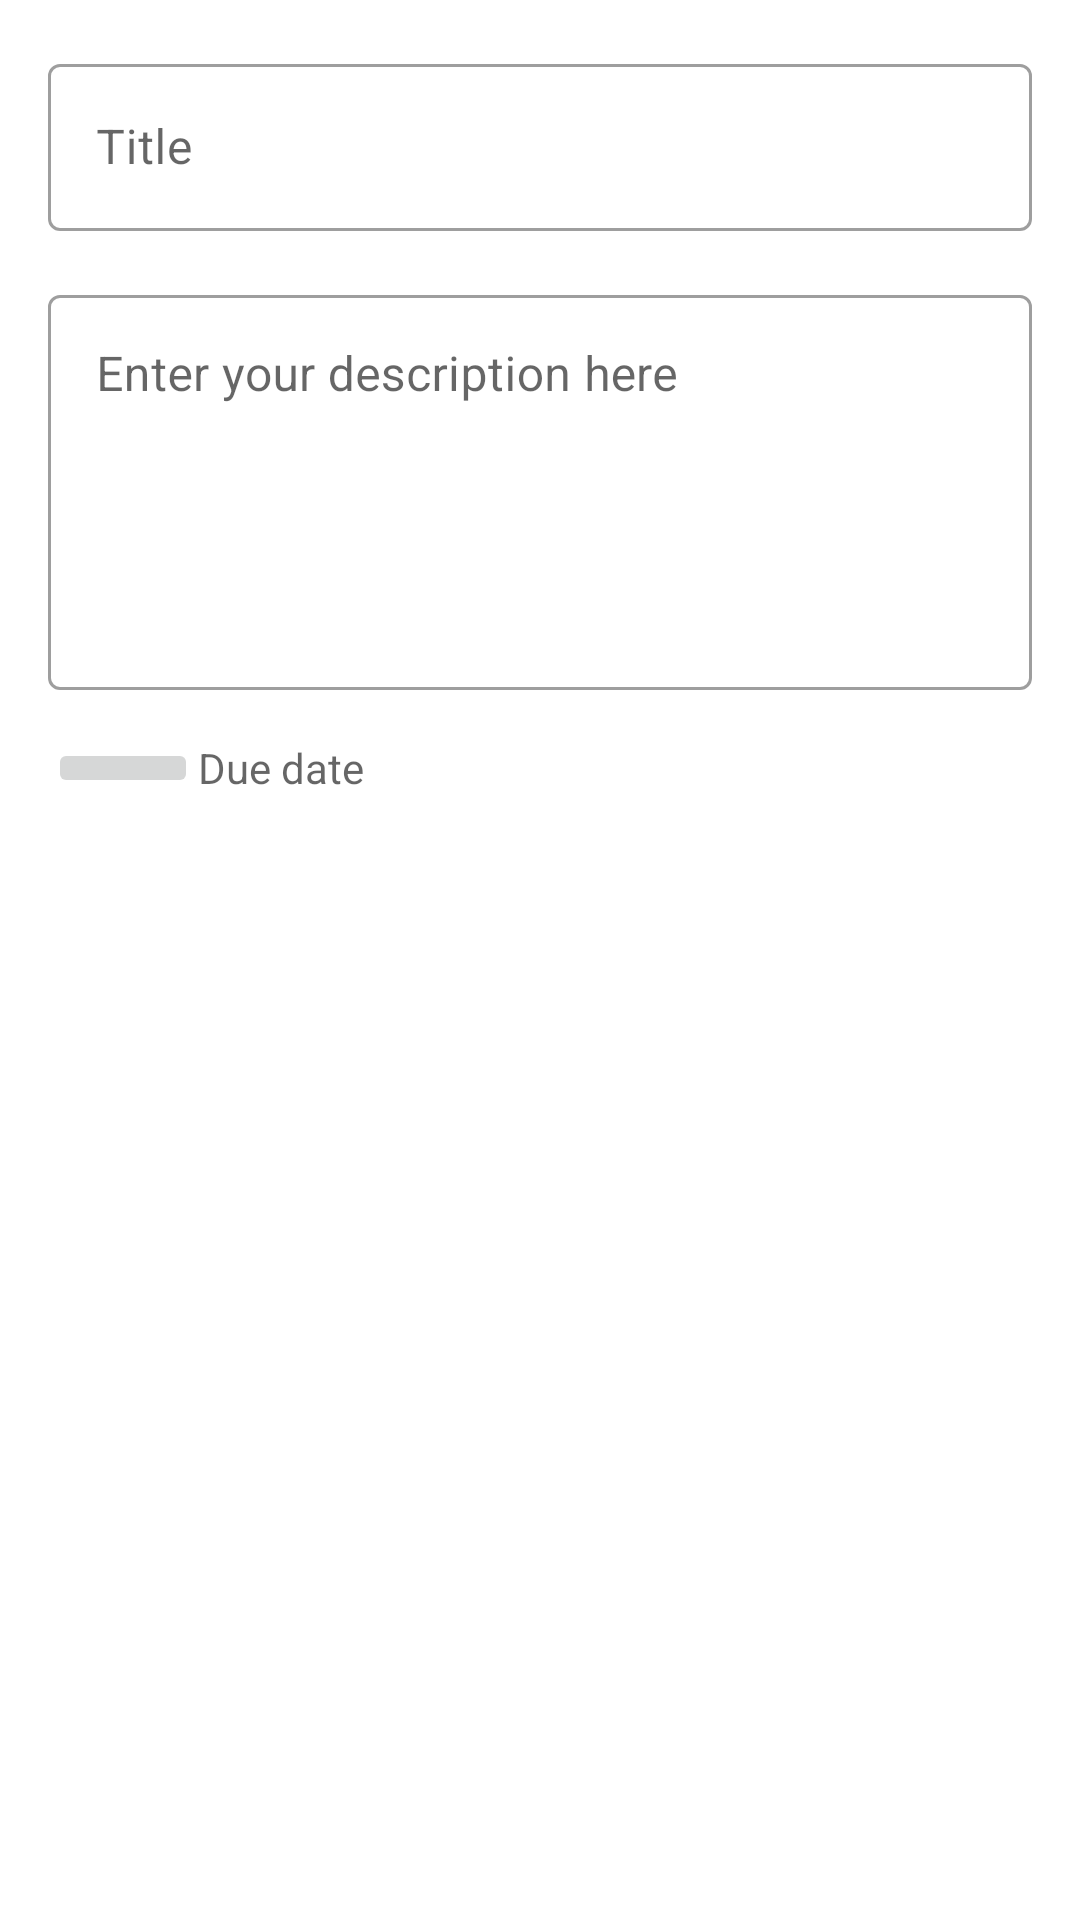

Reconstruct the res/layout file that produces this screen, plus the resources it refers to.
<!-- AndroidManifest.xml: application theme Theme.ToDoListApp -->
<!-- res/layout/activity_add_task.xml -->
<?xml version="1.0" encoding="utf-8"?>
<LinearLayout xmlns:android="http://schemas.android.com/apk/res/android"
    android:layout_width="match_parent"
    android:layout_height="match_parent"
    android:orientation="vertical"
    android:padding="16dp">

    <com.google.android.material.textfield.TextInputLayout
        style="@style/Widget.MaterialComponents.TextInputLayout.OutlinedBox"
        android:layout_width="match_parent"
        android:layout_height="wrap_content"
        android:hint="@string/title_hint">

        <com.google.android.material.textfield.TextInputEditText
            android:id="@+id/add_ed_title"
            android:layout_width="match_parent"
            android:layout_height="wrap_content"
            android:maxLines="1" />
    </com.google.android.material.textfield.TextInputLayout>

    <com.google.android.material.textfield.TextInputLayout
        style="@style/Widget.MaterialComponents.TextInputLayout.OutlinedBox"
        android:layout_width="match_parent"
        android:layout_height="wrap_content"
        android:layout_marginTop="16dp"
        android:hint="@string/description_hint">

        <com.google.android.material.textfield.TextInputEditText
            android:id="@+id/add_ed_description"
            android:layout_width="match_parent"
            android:layout_height="wrap_content"
            android:gravity="top"
            android:lines="5" />

    </com.google.android.material.textfield.TextInputLayout>

    <LinearLayout
        android:layout_width="match_parent"
        android:layout_height="wrap_content"
        android:layout_marginTop="16dp"
        android:gravity="center_vertical"
        android:orientation="horizontal">

        <ImageButton
            android:id="@+id/imgDueDate"
            style="@style/Base.Widget.AppCompat.ImageButton"
            android:layout_width="50dp"
            android:layout_height="wrap_content"
            android:contentDescription="@string/due_date"
            android:src="@drawable/ic_date" />

        <TextView
            android:id="@+id/add_tv_due_date"
            android:layout_width="wrap_content"
            android:layout_height="wrap_content"
            android:hint="@string/due_date" />
    </LinearLayout>

</LinearLayout>
<!-- resources referenced by this layout -->
<resources>
  <string name="description_hint">Enter your description here</string>
  <string name="due_date">Due date</string>
  <string name="title_hint">Title</string>
  <style name="Theme.ToDoListApp" parent="Theme.MaterialComponents.DayNight.DarkActionBar">
          <item name="colorPrimary">@color/teal_200</item>
          <item name="colorPrimaryVariant">@color/teal_500</item>
          <item name="colorOnPrimary">@color/white</item>
          
          <item name="colorSecondary">@color/pink_500</item>
          <item name="colorSecondaryVariant">@color/pink_700</item>
          <item name="colorOnSecondary">@color/white</item>
          
          <item name="android:statusBarColor">?attr/colorPrimaryVariant</item>
          
      </style>
  <!-- not gathered from this repository: default colours our renderer supplied (Android Studio template values) -->
  <color name="teal_200">#FF03DAC5</color>
  <color name="white">#FFFFFFFF</color>
</resources>
